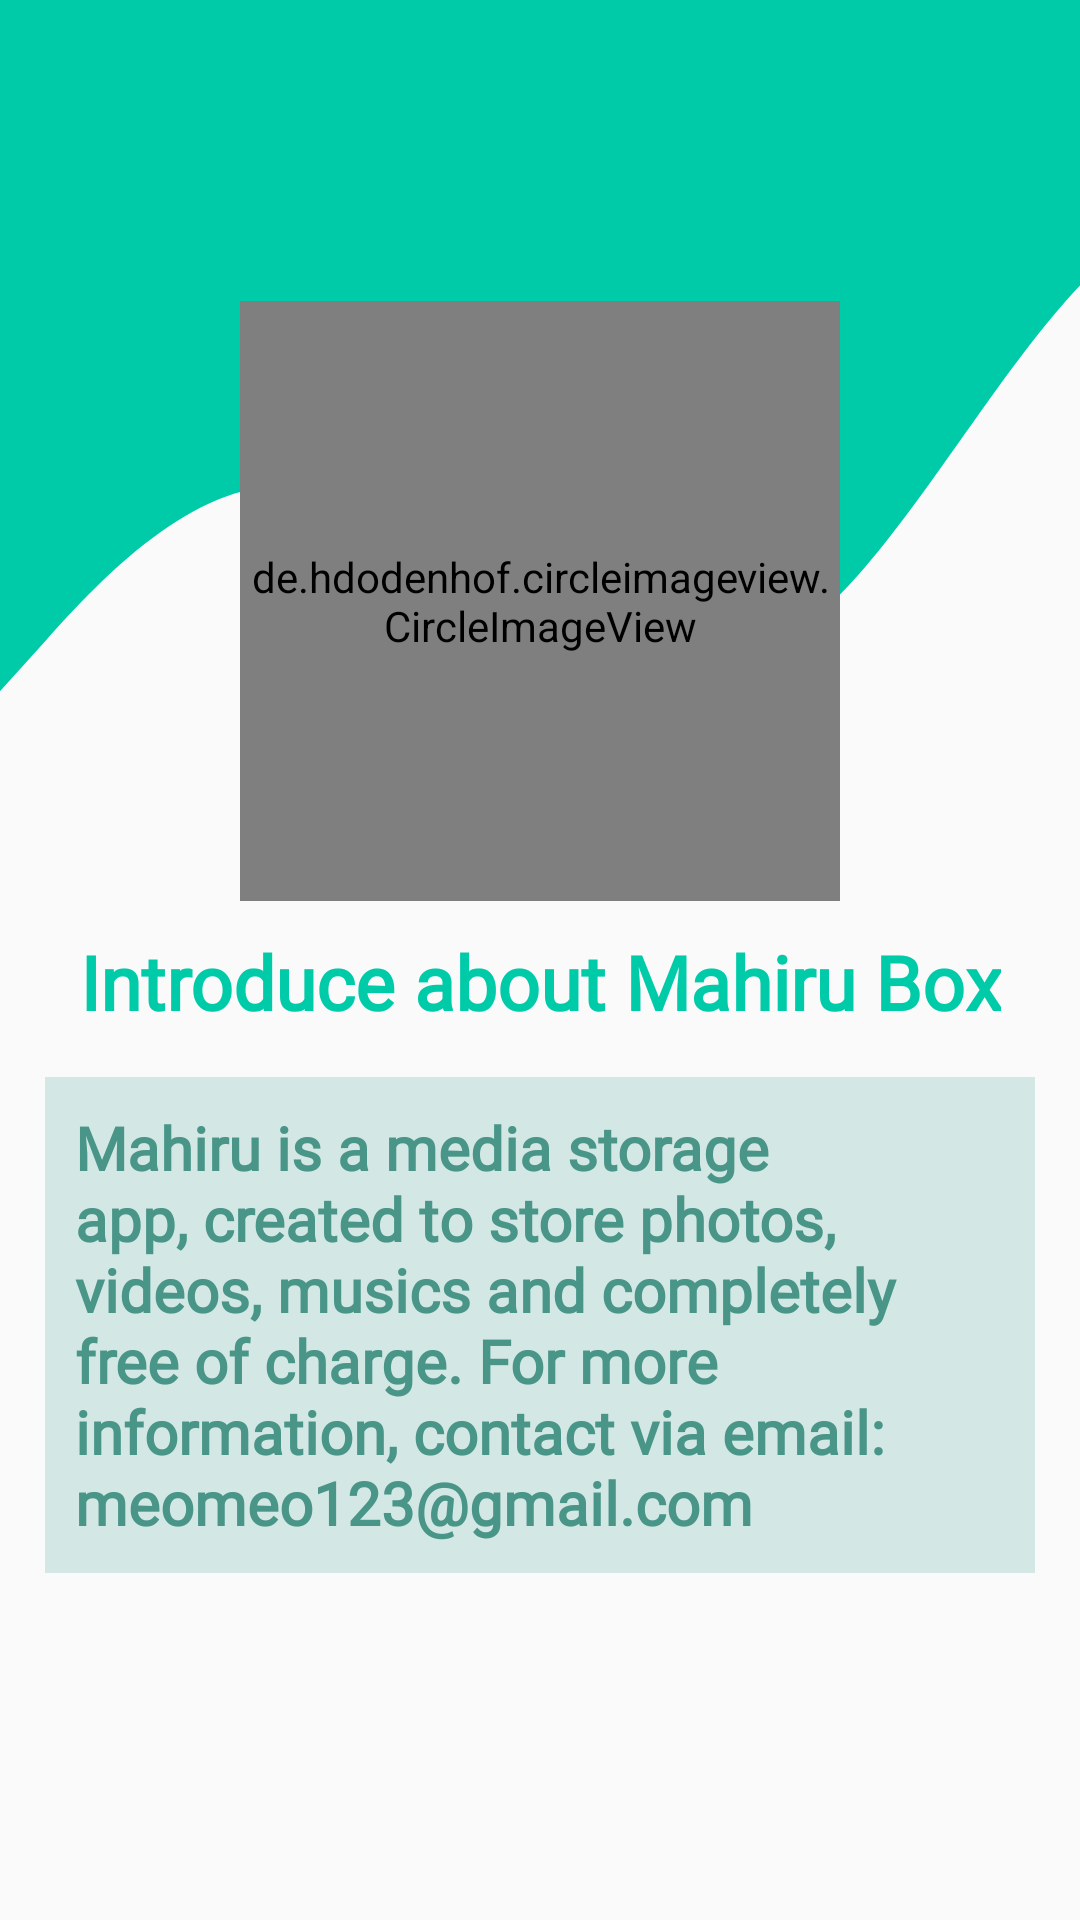

Write the Android layout XML for this screen, with the resource values it uses.
<!-- AndroidManifest.xml: application theme Theme.Doan -->
<!-- res/layout/fragment_infor.xml -->
<?xml version="1.0" encoding="utf-8"?>
<LinearLayout xmlns:android="http://schemas.android.com/apk/res/android"
    android:layout_width="match_parent"
    android:layout_height="match_parent"
    android:background="@drawable/wave"
    android:orientation="vertical"
    android:gravity="center">

    <de.hdodenhof.circleimageview.CircleImageView
        android:gravity="center"
        android:id="@+id/circleImageView"
        android:layout_width="200dp"
        android:layout_height="200dp"
        android:src="@mipmap/ic_launcher" />

    <TextView
        android:layout_marginTop="10dp"
        android:textColor="#00cba9"
        android:maxLines="2"
        android:textAlignment="center"
        android:fontFamily="@font/abeezee"
        android:id="@+id/textView1"
        android:layout_width="wrap_content"
        android:layout_height="wrap_content"
        android:text="@string/Intro_title"
        android:textSize="25sp"
        android:textStyle="bold" />


    <LinearLayout
        android:layout_margin="15dp"
        android:layout_width="match_parent"
        android:layout_height="wrap_content"
        android:orientation="vertical"
        android:background="@drawable/edit_background">
        <TextView
            android:fontFamily="@font/abeezee"
            android:textColor="#499588"
            android:layout_weight="1"
            android:id="@+id/textView3"
            android:layout_width="wrap_content"
            android:layout_height="wrap_content"
            android:text="@string/Intro_conten"
            android:textSize="20sp"
            android:textStyle="bold"/>
    </LinearLayout>
</LinearLayout>
<!-- resources referenced by this layout -->
<resources>
  <!-- drawable edit_background (drawable) -->
  <?xml version="1.0" encoding="utf-8"?>
  <shape xmlns:android="http://schemas.android.com/apk/res/android"
      android:shape="rectangle">
      <solid android:color="#D3E8E5"/>
      <padding android:right="10dp"
          android:left="10dp"
          android:top="10dp"
          android:bottom="10dp"/>
  </shape>
  <!-- drawable wave (drawable) -->
  <vector xmlns:android="http://schemas.android.com/apk/res/android"
      android:width="1440dp"
      android:height="200dp"
      android:viewportWidth="800"
      android:viewportHeight="800">
    <path
        android:pathData="M0,288L34.3,266.7C68.6,245 137,203 206,202.7C274.3,203 343,245 411,266.7C480,288 549,288 617,250.7C685.7,213 754,139 823,106.7C891.4,75 960,85 1029,80C1097.1,75 1166,53 1234,69.3C1302.9,85 1371,139 1406,165.3L1440,192L1440,0L1405.7,0C1371.4,0 1303,0 1234,0C1165.7,0 1097,0 1029,0C960,0 891,0 823,0C754.3,0 686,0 617,0C548.6,0 480,0 411,0C342.9,0 274,0 206,0C137.1,0 69,0 34,0L0,0Z"
        android:fillColor="#00cba9"/>
  </vector>
  <!-- mipmap ic_launcher (mipmap-anydpi-v26) -->
  <?xml version="1.0" encoding="utf-8"?>
  <adaptive-icon xmlns:android="http://schemas.android.com/apk/res/android">
      <background android:drawable="@drawable/mahiru_logo_new" />
  </adaptive-icon>
  <string name="Intro_conten">Mahiru is a media storage app, created to store photos, videos, musics and completely free of charge. For more information, contact via email: meomeo123@gmail.com</string>
  <string name="Intro_title">Introduce about Mahiru Box</string>
  <style name="Theme.Doan" parent="Theme.AppCompat.DayNight.NoActionBar">
          
          <item name="colorPrimary">#00cba9</item>
          <item name="colorPrimaryVariant">@color/purple_700</item>
          <item name="colorOnPrimary">@color/white</item>
          
          <item name="colorSecondary">@color/teal_200</item>
          <item name="colorSecondaryVariant">@color/teal_700</item>
          <item name="colorOnSecondary">@color/black</item>
          
          <item name="android:statusBarColor">?attr/colorPrimaryVariant</item>
  
          
          <item name="windowActionModeOverlay">true</item>
          <item name="actionModeStyle">@style/Widget.App.ActionMode</item>
          <item name="actionModeCloseDrawable">@drawable/ic_baseline_close_24</item>
  
          <item name="actionBarTheme">@style/ThemeOverlay.MaterialComponents.Dark.ActionBar</item>
      </style>
  <color name="purple_700">#FF3700B3</color>
  <color name="white">#FFFFFFFF</color>
  <color name="teal_200">#FF03DAC5</color>
  <color name="teal_700">#FF018786</color>
  <color name="black">#FF000000</color>
  <style name="Widget.App.ActionMode" parent="Widget.AppCompat.ActionMode">
          <item name="titleTextStyle">?attr/textAppearanceHeadline6</item>
          <item name="subtitleTextStyle">?attr/textAppearanceSubtitle1</item>
          <item name="background">@color/purple_200</item>
      </style>
  <color name="purple_200">#00cba9</color>
</resources>
